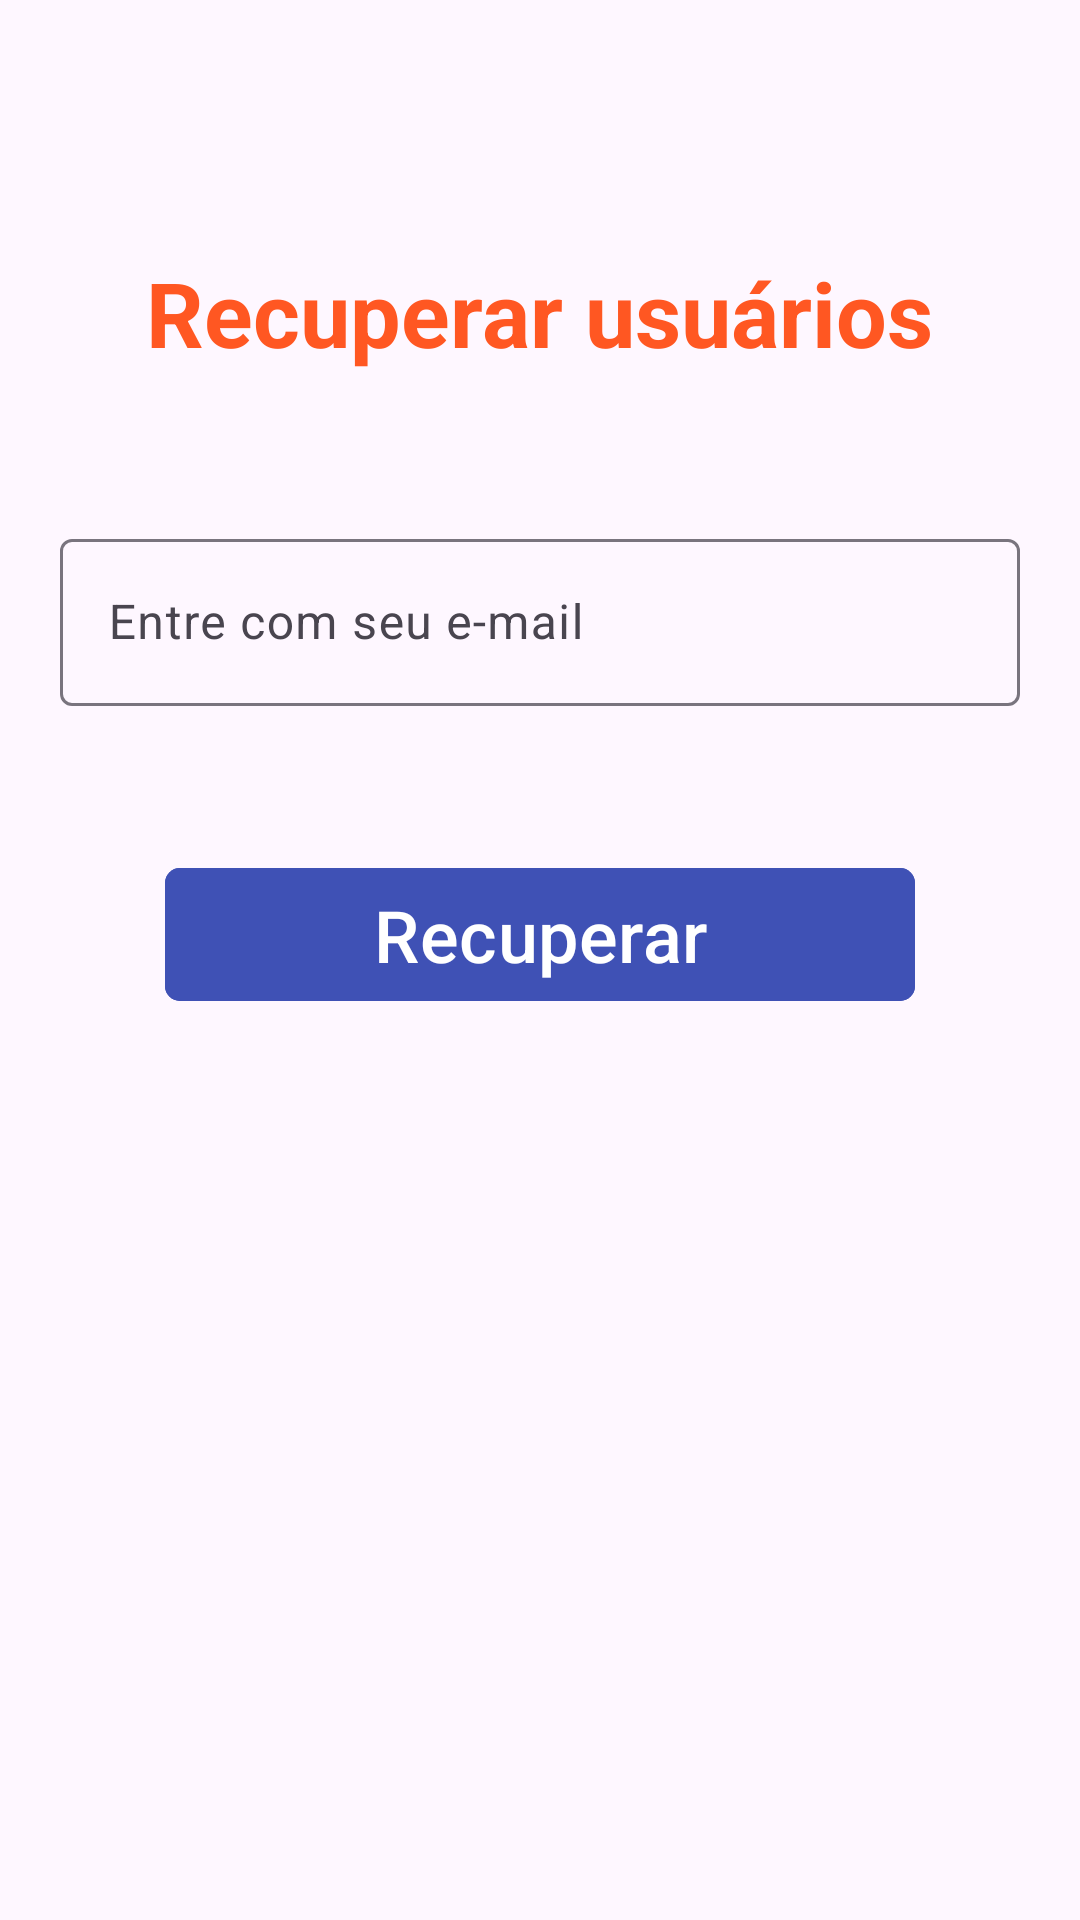

Android layout source for this screen:
<!-- AndroidManifest.xml: application theme Theme.MoveisApp -->
<!-- res/layout/recuperar_layout.xml -->
<?xml version="1.0" encoding="utf-8"?>
<LinearLayout xmlns:android="http://schemas.android.com/apk/res/android"
    xmlns:app="http://schemas.android.com/apk/res-auto"
    xmlns:tools="http://schemas.android.com/tools"
    android:id="@+id/main"
    android:layout_width="match_parent"
    android:layout_height="match_parent"
    android:orientation="vertical"
    tools:context=".RecuperarActivity">

    <com.google.android.material.appbar.AppBarLayout
        android:layout_width="match_parent"
        android:layout_height="wrap_content">

        <com.google.android.material.appbar.MaterialToolbar
            android:id="@+id/idVoltar"
            android:layout_width="match_parent"
            android:layout_height="wrap_content"
            app:navigationIcon="@drawable/baseline_arrow_back" />

    </com.google.android.material.appbar.AppBarLayout>

    <LinearLayout
        android:layout_width="match_parent"
        android:layout_height="match_parent"
        android:layout_margin="20sp"
        android:orientation="vertical">

        <TextView
            android:layout_width="wrap_content"
            android:layout_height="wrap_content"
            android:layout_gravity="center_horizontal"
            android:text="Recuperar usuários"
            android:textColor="#FF5722"
            android:textSize="30dp"
            android:textStyle="bold" />



        <com.google.android.material.textfield.TextInputLayout
            android:id="@+id/edtRecuperarEmail"
            android:layout_width="match_parent"
            android:layout_height="wrap_content"
            android:layout_marginTop="50sp"
            android:hint="Entre com seu e-mail"
            app:endIconMode="clear_text"
            app:startIconDrawable="@drawable/baseline_email">

            <com.google.android.material.textfield.TextInputEditText
                android:layout_width="match_parent"
                android:layout_height="wrap_content"
                android:focusable="true"
                android:inputType="textEmailAddress"
                android:maxLength="50" />


        </com.google.android.material.textfield.TextInputLayout>


        <com.google.android.material.button.MaterialButton
            android:id="@+id/btnRecuperar"
            android:layout_width="250dp"
            android:layout_height="wrap_content"
            android:layout_gravity="center_horizontal"
            android:layout_marginTop="50dp"
            android:backgroundTint="#3F51B5"
            android:text="Recuperar"
            android:textColor="#FFFFFF"
            android:textSize="24dp"
            app:cornerRadius="5dp" />



    </LinearLayout>

</LinearLayout>
<!-- resources referenced by this layout -->
<resources>
  <style name="Theme.MoveisApp" parent="Base.Theme.MoveisApp" />
  <style name="Base.Theme.MoveisApp" parent="Theme.Material3.DayNight.NoActionBar">
          
          
      </style>
</resources>
